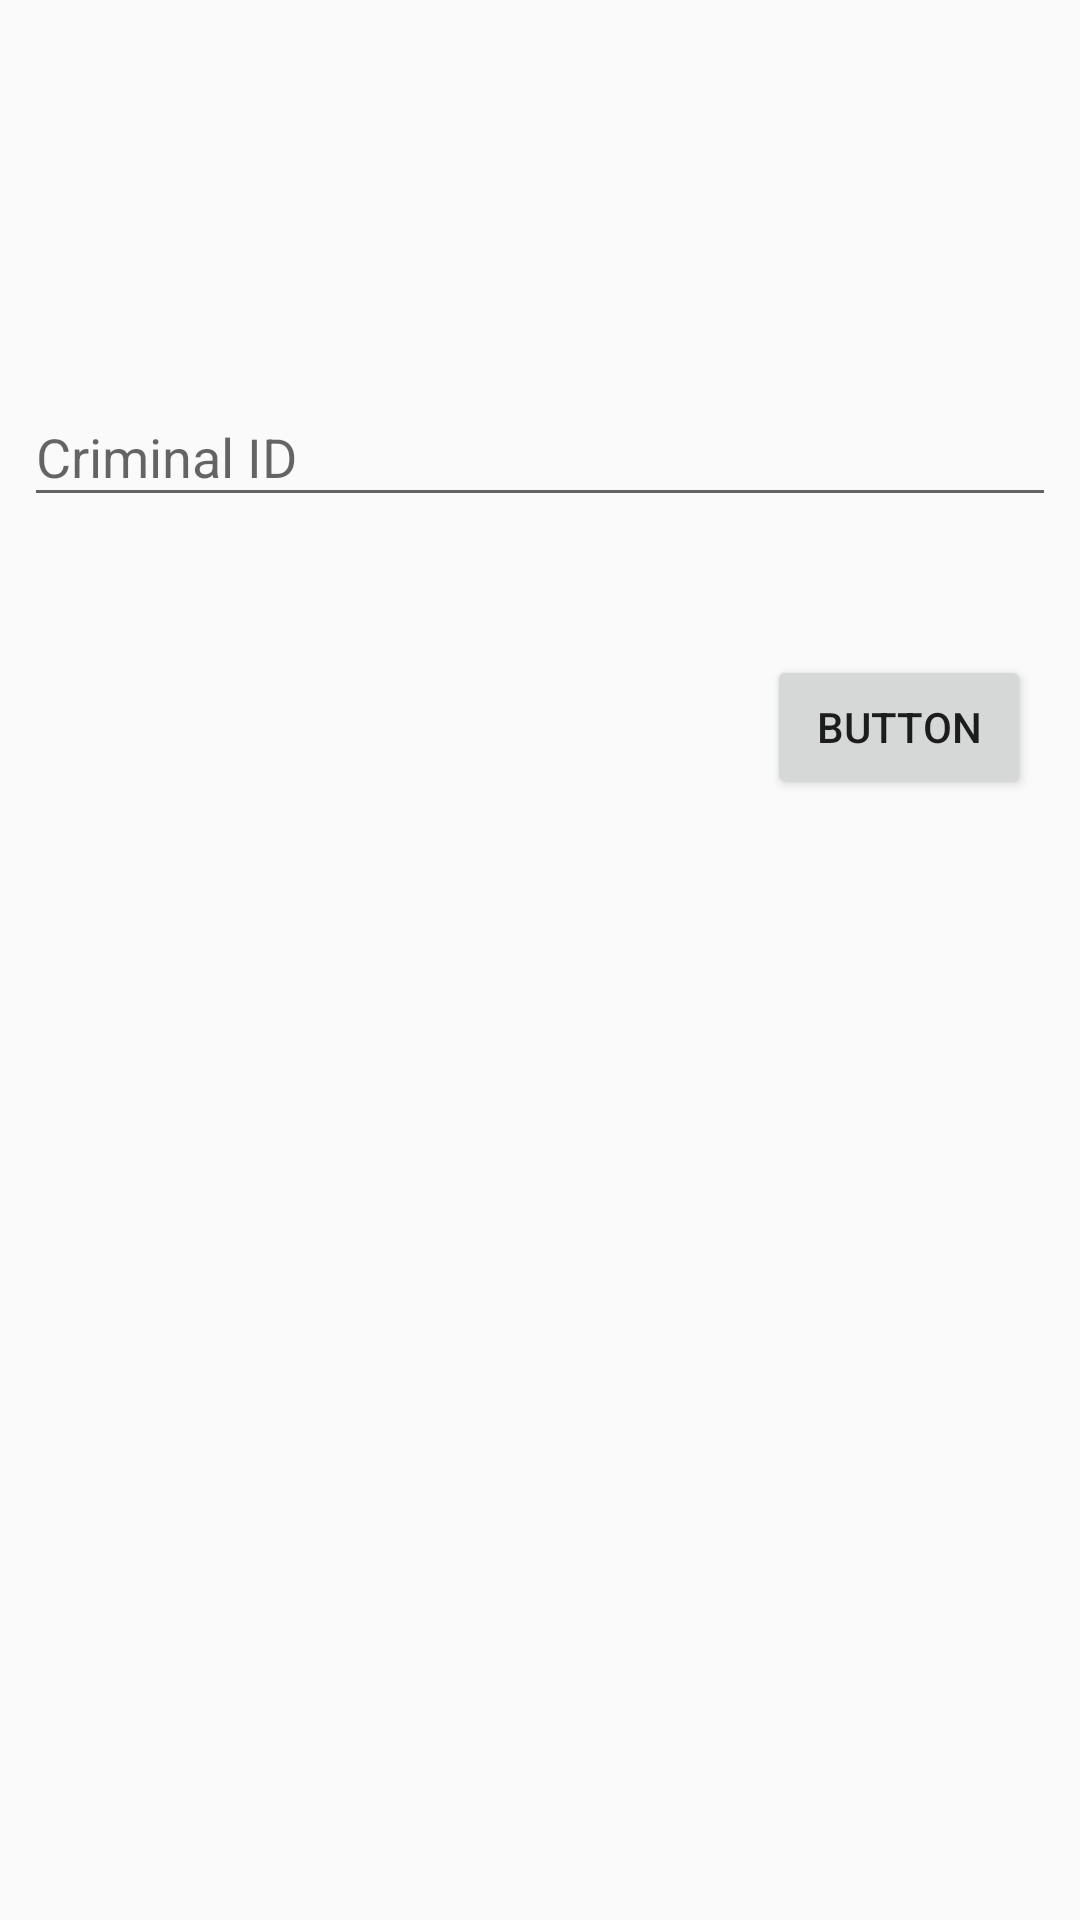

Produce the Android XML layout that renders to this screen, including the resource entries it uses.
<!-- AndroidManifest.xml: application theme MyMaterialTheme -->
<!-- res/layout/activity_delete_criminal.xml -->
<?xml version="1.0" encoding="utf-8"?>
<android.support.constraint.ConstraintLayout xmlns:android="http://schemas.android.com/apk/res/android"
    xmlns:app="http://schemas.android.com/apk/res-auto"
    xmlns:tools="http://schemas.android.com/tools"
    android:layout_width="match_parent"
    android:layout_height="match_parent"
    tools:context="com.example.thejasnanjunda.criminaldatabase.delete_criminal">

    <LinearLayout
        android:id="@+id/linearLayout"
        android:layout_width="344dp"
        android:layout_height="wrap_content"
        android:layout_marginBottom="8dp"
        android:layout_marginLeft="8dp"
        android:layout_marginRight="8dp"
        android:layout_marginTop="120dp"
        android:orientation="horizontal"
        app:layout_constraintBottom_toBottomOf="parent"
        app:layout_constraintHorizontal_bias="0.0"
        app:layout_constraintLeft_toLeftOf="parent"
        app:layout_constraintRight_toRightOf="parent"
        app:layout_constraintTop_toTopOf="parent"
        app:layout_constraintVertical_bias="0.0">

        <LinearLayout
            android:layout_width="match_parent"
            android:layout_height="wrap_content"
            android:orientation="vertical">

            <android.support.design.widget.TextInputLayout
                android:id="@+id/input_layout_dID"
                android:layout_width="match_parent"
                android:layout_height="wrap_content">

                <EditText
                    android:id="@+id/DID"
                    android:layout_width="match_parent"
                    android:layout_height="wrap_content"
                    android:hint="Criminal ID"
                    android:inputType="number" />

            </android.support.design.widget.TextInputLayout>

        </LinearLayout>
    </LinearLayout>

    <Button
        android:id="@+id/delete"
        android:layout_width="wrap_content"
        android:layout_height="wrap_content"
        android:layout_marginBottom="8dp"
        android:layout_marginLeft="8dp"
        android:layout_marginRight="8dp"
        android:layout_marginTop="8dp"
        android:text="Button"
        app:layout_constraintBottom_toBottomOf="parent"
        app:layout_constraintHorizontal_bias="0.968"
        app:layout_constraintLeft_toLeftOf="parent"
        app:layout_constraintRight_toRightOf="parent"
        app:layout_constraintTop_toTopOf="parent"
        app:layout_constraintVertical_bias="0.365" />

</android.support.constraint.ConstraintLayout>
<!-- resources referenced by this layout -->
<resources>
  <style name="MyMaterialTheme" parent="MyMaterialTheme.Base">
  
  </style>
  <style name="MyMaterialTheme.Base" parent="Theme.AppCompat.Light.DarkActionBar">
      <item name="windowNoTitle">true</item>
      <item name="windowActionBar">false</item>
      <item name="colorPrimary">@color/colorPrimary</item>
      <item name="colorPrimaryDark">@color/colorPrimaryDark</item>
      <item name="colorAccent">@color/colorAccent</item>
  </style>
  <color name="colorPrimary">#125688</color>
  <color name="colorPrimaryDark">#125688</color>
  <color name="colorAccent">#7da5d0</color>
</resources>
